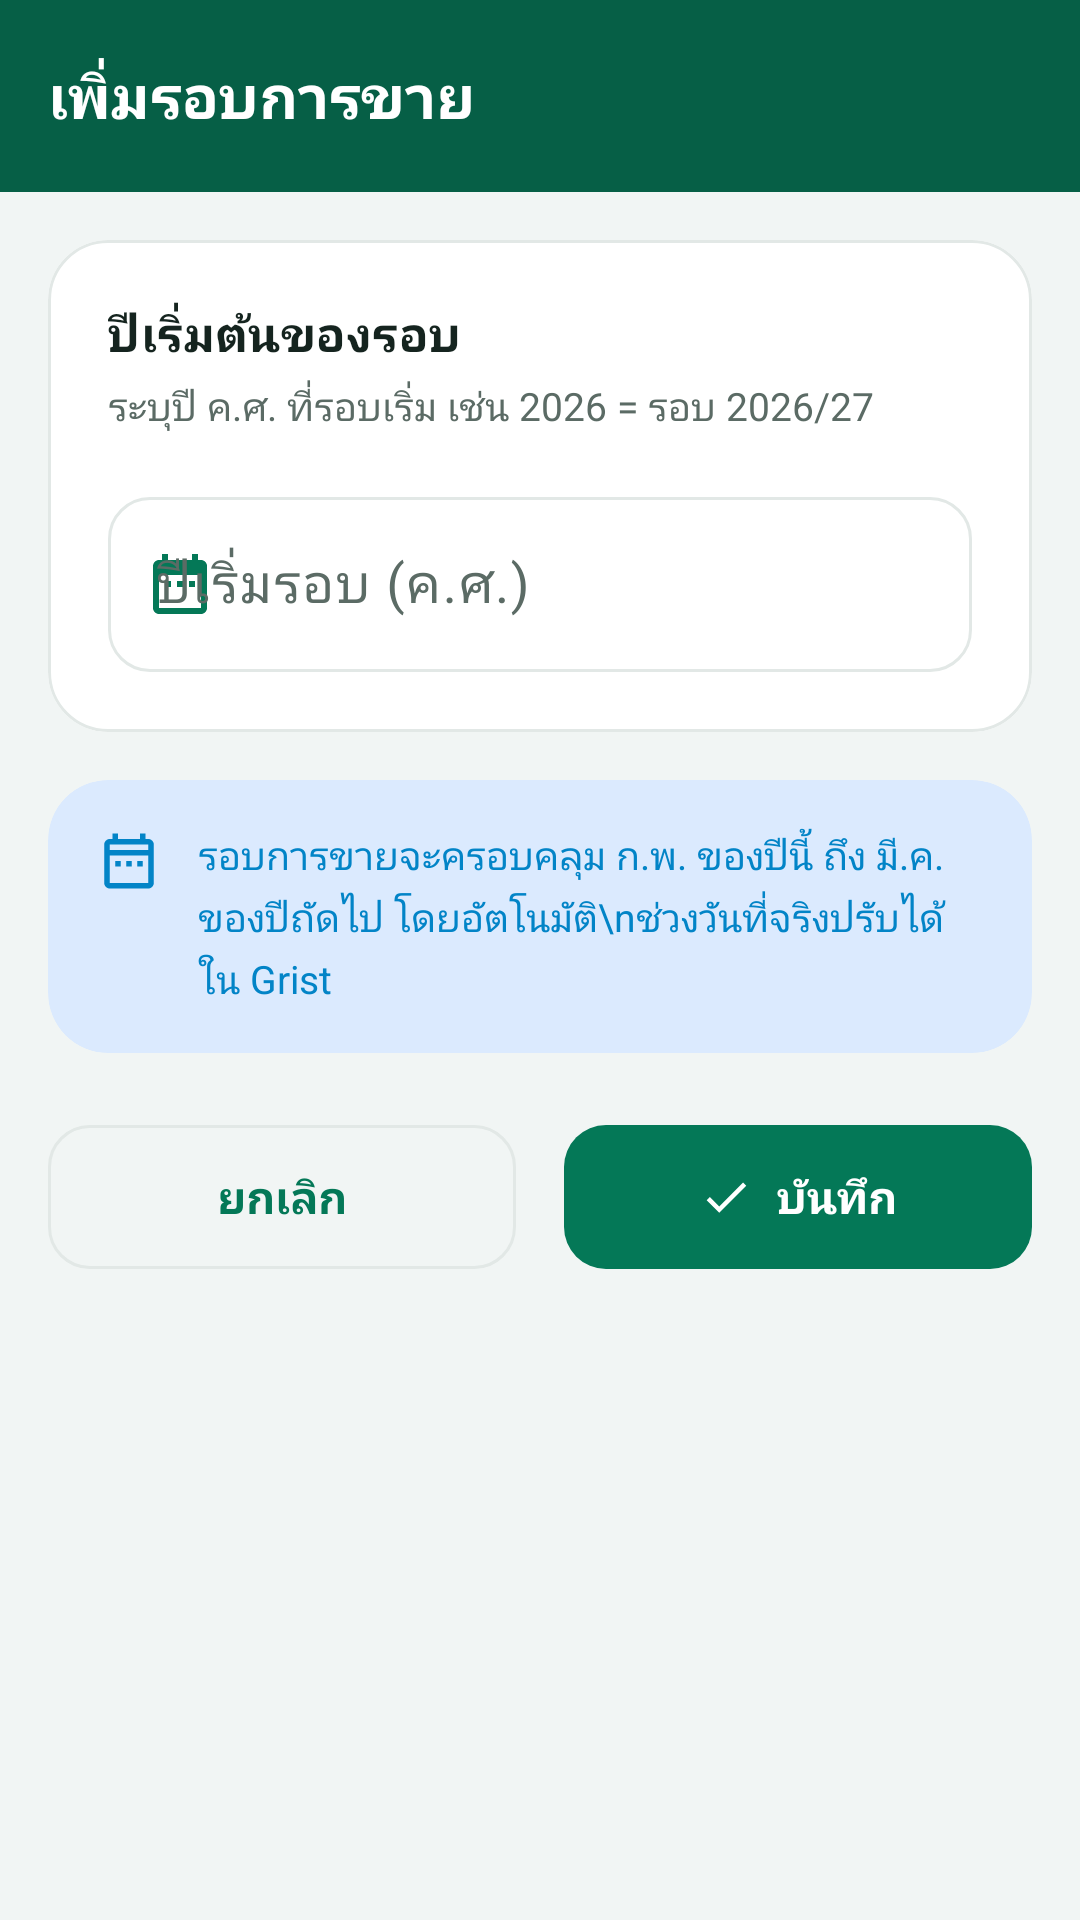

Here is an Android app screen rendered from its layout file. Give the layout XML and the strings, colors and styles it references.
<!-- AndroidManifest.xml: activity theme Theme.TimSales.NoActionBar -->
<!-- res/layout/activity_add_edit_timyear.xml -->
<?xml version="1.0" encoding="utf-8"?>
<LinearLayout xmlns:android="http://schemas.android.com/apk/res/android"
    xmlns:app="http://schemas.android.com/apk/res-auto"
    xmlns:tools="http://schemas.android.com/tools"
    android:layout_width="match_parent"
    android:layout_height="match_parent"
    android:orientation="vertical"
    android:background="@color/bg_app"
    tools:context=".AddEditTimYearActivity">

    <com.google.android.material.appbar.AppBarLayout
        android:layout_width="match_parent"
        android:layout_height="wrap_content"
        android:background="@color/brand_primary_dark"
        app:elevation="0dp">

        <com.google.android.material.appbar.MaterialToolbar
            android:id="@+id/toolbar"
            android:layout_width="match_parent"
            android:layout_height="?attr/actionBarSize"
            app:title="เพิ่มรอบการขาย" />
    </com.google.android.material.appbar.AppBarLayout>

    <ScrollView
        android:layout_width="match_parent"
        android:layout_height="match_parent"
        android:fillViewport="true"
        android:scrollbars="none">

        <LinearLayout
            android:layout_width="match_parent"
            android:layout_height="wrap_content"
            android:orientation="vertical"
            android:padding="16dp">

            <com.google.android.material.card.MaterialCardView
                android:layout_width="match_parent"
                android:layout_height="wrap_content"
                android:layout_marginBottom="16dp">

                <LinearLayout
                    android:layout_width="match_parent"
                    android:layout_height="wrap_content"
                    android:orientation="vertical"
                    android:padding="20dp">

                    <TextView
                        android:layout_width="match_parent"
                        android:layout_height="wrap_content"
                        android:text="ปีเริ่มต้นของรอบ"
                        android:textAppearance="@style/TextAppearance.TimSales.Section"
                        android:layout_marginBottom="4dp" />

                    <TextView
                        android:layout_width="match_parent"
                        android:layout_height="wrap_content"
                        android:text="ระบุปี ค.ศ. ที่รอบเริ่ม เช่น 2026 = รอบ 2026/27"
                        android:textSize="13sp"
                        android:textColor="@color/text_secondary"
                        android:layout_marginBottom="16dp" />

                    <com.google.android.material.textfield.TextInputLayout
                        style="@style/Widget.TimSales.TextInput"
                        android:layout_width="match_parent"
                        android:layout_height="wrap_content"
                        app:startIconDrawable="@drawable/ic_season"
                        app:startIconTint="@color/brand_primary"
                        android:hint="ปีเริ่มรอบ (ค.ศ.)">

                        <com.google.android.material.textfield.TextInputEditText
                            android:id="@+id/etSaleYear"
                            android:layout_width="match_parent"
                            android:layout_height="wrap_content"
                            android:inputType="number"
                            android:maxLength="4"
                            android:textSize="18sp" />
                    </com.google.android.material.textfield.TextInputLayout>

                </LinearLayout>
            </com.google.android.material.card.MaterialCardView>

            
            <com.google.android.material.card.MaterialCardView
                android:layout_width="match_parent"
                android:layout_height="wrap_content"
                app:cardBackgroundColor="@color/kpi_volume_bg"
                app:strokeWidth="0dp"
                android:layout_marginBottom="20dp">

                <LinearLayout
                    android:layout_width="match_parent"
                    android:layout_height="wrap_content"
                    android:orientation="horizontal"
                    android:padding="16dp">

                    <ImageView
                        android:layout_width="22dp"
                        android:layout_height="22dp"
                        android:src="@drawable/ic_calendar"
                        app:tint="@color/kpi_volume"
                        android:layout_marginEnd="12dp" />

                    <TextView
                        android:layout_width="0dp"
                        android:layout_height="wrap_content"
                        android:layout_weight="1"
                        android:text="รอบการขายจะครอบคลุม ก.พ. ของปีนี้ ถึง มี.ค. ของปีถัดไป โดยอัตโนมัติ\nช่วงวันที่จริงปรับได้ใน Grist"
                        android:textSize="13sp"
                        android:textColor="@color/kpi_volume"
                        android:lineSpacingExtra="3dp" />
                </LinearLayout>
            </com.google.android.material.card.MaterialCardView>

            <LinearLayout
                android:layout_width="match_parent"
                android:layout_height="wrap_content"
                android:orientation="horizontal">

                <com.google.android.material.button.MaterialButton
                    android:id="@+id/btnCancel"
                    style="@style/Widget.TimSales.Button.Outlined"
                    android:layout_width="0dp"
                    android:layout_height="56dp"
                    android:layout_weight="1"
                    android:text="ยกเลิก"
                    app:icon="@drawable/ic_close"
                    app:iconGravity="textStart"
                    android:layout_marginEnd="8dp" />

                <com.google.android.material.button.MaterialButton
                    android:id="@+id/btnSave"
                    style="@style/Widget.TimSales.Button"
                    android:layout_width="0dp"
                    android:layout_height="56dp"
                    android:layout_weight="1"
                    android:text="บันทึก"
                    app:icon="@drawable/ic_check"
                    app:iconGravity="textStart"
                    android:layout_marginStart="8dp" />
            </LinearLayout>

        </LinearLayout>
    </ScrollView>

</LinearLayout>
<!-- resources referenced by this layout -->
<resources>
  <color name="bg_app">#F1F5F4</color>
  <color name="brand_primary">#047857</color>
  <color name="brand_primary_dark">#065F46</color>
  <color name="kpi_volume">#0284C7</color>
  <color name="kpi_volume_bg">#DBEAFE</color>
  <color name="text_secondary">#5B6B65</color>
  <!-- drawable ic_check (drawable) -->
  <vector xmlns:android="http://schemas.android.com/apk/res/android"
      android:width="24dp"
      android:height="24dp"
      android:viewportWidth="24"
      android:viewportHeight="24"
      android:tint="#FF000000">
      <path
          android:fillColor="#FF000000"
          android:pathData="M9,16.17L4.83,12l-1.42,1.41L9,19 21,7l-1.41,-1.41z" />
  </vector>
  <style name="TextAppearance.TimSales.Section" parent="TextAppearance.Material3.TitleMedium">
          <item name="android:textColor">@color/text_primary</item>
          <item name="android:textStyle">bold</item>
      </style>
  <style name="Widget.TimSales.Button" parent="Widget.Material3.Button">
          <item name="android:paddingTop">12dp</item>
          <item name="android:paddingBottom">12dp</item>
          <item name="cornerRadius">14dp</item>
          <item name="android:textSize">15sp</item>
          <item name="android:textStyle">bold</item>
          <item name="android:includeFontPadding">true</item>
          <item name="android:letterSpacing">0</item>
      </style>
  <style name="Widget.TimSales.Button.Outlined" parent="Widget.Material3.Button.OutlinedButton">
          <item name="cornerRadius">14dp</item>
          <item name="android:textSize">15sp</item>
          <item name="android:textStyle">bold</item>
          <item name="android:includeFontPadding">true</item>
          <item name="android:letterSpacing">0</item>
          <item name="android:paddingTop">12dp</item>
          <item name="android:paddingBottom">12dp</item>
      </style>
  <style name="Widget.TimSales.TextInput" parent="Widget.Material3.TextInputLayout.OutlinedBox">
          <item name="boxCornerRadiusTopStart">14dp</item>
          <item name="boxCornerRadiusTopEnd">14dp</item>
          <item name="boxCornerRadiusBottomStart">14dp</item>
          <item name="boxCornerRadiusBottomEnd">14dp</item>
      </style>
  <style name="Theme.TimSales.NoActionBar" parent="Theme.TimSales" />
  <color name="text_primary">#15241F</color>
  <color name="brand_on_primary">#FFFFFF</color>
  <color name="brand_container">#A7F3D0</color>
  <color name="brand_on_container">#064E3B</color>
  <color name="white">#FFFFFFFF</color>
  <color name="surface_card">#FFFFFF</color>
  <color name="divider">#ECF1EF</color>
  <color name="card_stroke">#E2E8E6</color>
  <color name="danger">#DC2626</color>
  <style name="Widget.TimSales.Card" parent="Widget.Material3.CardView.Elevated">
          <item name="cardBackgroundColor">@color/surface_card</item>
          <item name="cardCornerRadius">20dp</item>
          <item name="cardElevation">0dp</item>
          <item name="strokeColor">@color/card_stroke</item>
          <item name="strokeWidth">1dp</item>
          <item name="contentPadding">0dp</item>
      </style>
  <style name="Widget.TimSales.Toolbar" parent="Widget.Material3.Toolbar">
          <item name="android:background">@color/brand_primary_dark</item>
          <item name="titleTextColor">@color/white</item>
          <item name="titleTextAppearance">@style/TextAppearance.TimSales.Toolbar</item>
          <item name="android:theme">@style/ThemeOverlay.Material3.Dark</item>
          <item name="popupTheme">@style/ThemeOverlay.Material3.Light</item>
      </style>
  <style name="TextAppearance.TimSales.Toolbar" parent="TextAppearance.Material3.TitleLarge">
          <item name="android:textColor">@color/white</item>
          <item name="android:textStyle">bold</item>
          <item name="android:textSize">20sp</item>
      </style>
</resources>
